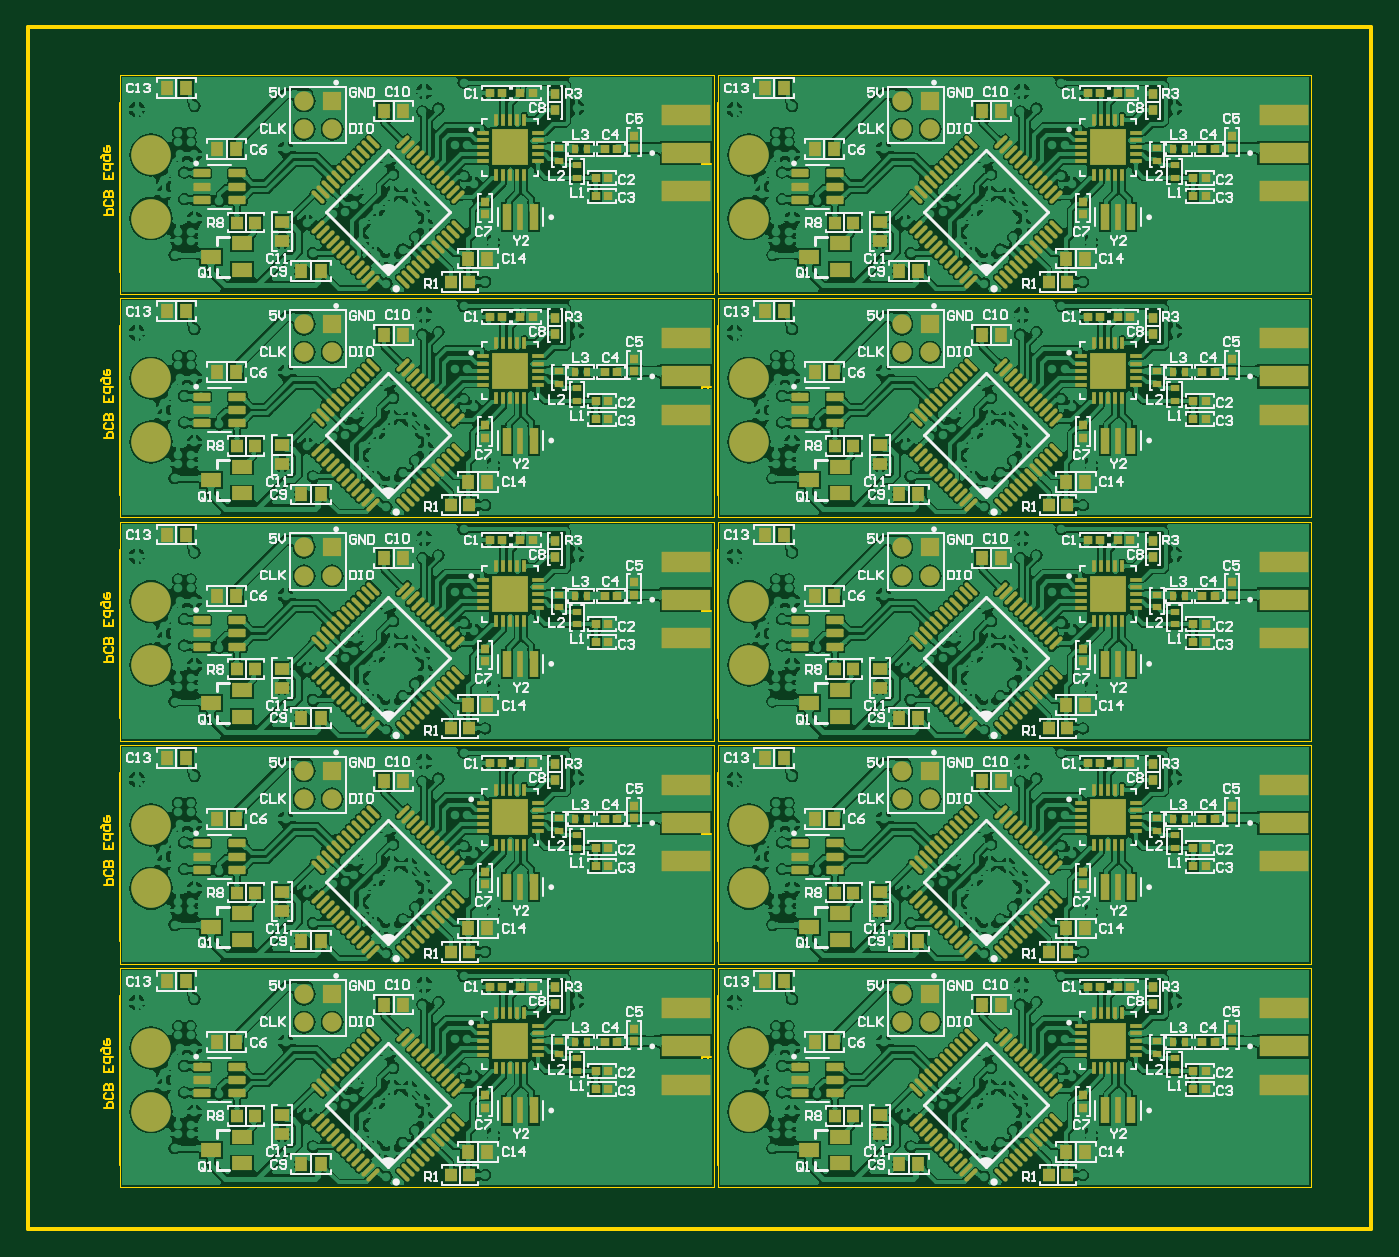
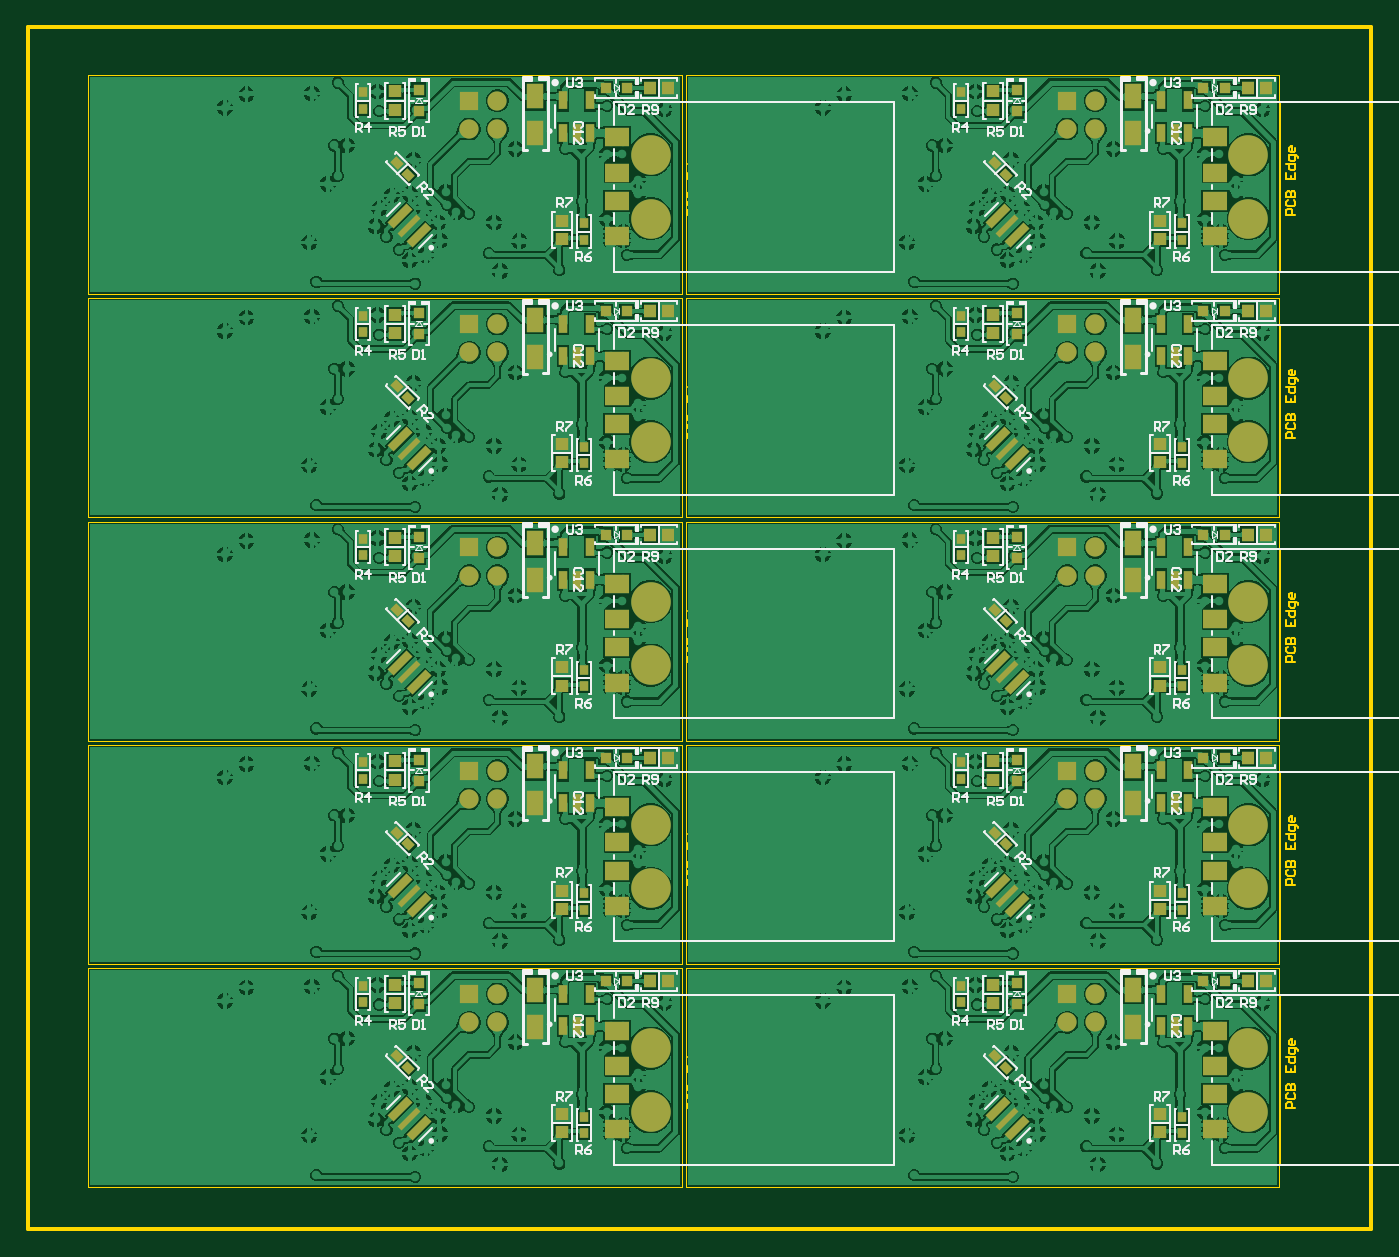
Circuit board: 10 layer files. Board 43.6 x 75.2 mm.
- bottom_copper: Embedded Ver2.GBL (740361 bytes)
- bottom_silk: Embedded Ver2.GBO (57826 bytes)
- paste: Embedded Ver2.GBP (7419 bytes)
- bottom_mask: Embedded Ver2.GBS (8774 bytes)
- outline: Embedded Ver2.GKO (1313 bytes)
- outline: Embedded Ver2.GM1 (9192 bytes)
- top_copper: Embedded Ver2.GTL (1008960 bytes)
- top_silk: Embedded Ver2.GTO (110818 bytes)
- paste: Embedded Ver2.GTP (31229 bytes)
- top_mask: Embedded Ver2.GTS (29672 bytes)

=== bottom_copper: Embedded Ver2.GBL (740361 bytes, source omitted) ===
=== bottom_silk: Embedded Ver2.GBO (57826 bytes, source omitted) ===
=== paste: Embedded Ver2.GBP (7419 bytes, source omitted) ===
=== bottom_mask: Embedded Ver2.GBS (8774 bytes, source omitted) ===
=== outline: Embedded Ver2.GKO ===
G04*
G04 #@! TF.GenerationSoftware,Altium Limited,Altium Designer,22.10.1 (41)*
G04*
G04 Layer_Color=16711935*
%FSTAX24Y24*%
%MOIN*%
G70*
G04*
G04 #@! TF.SameCoordinates,8E8F082C-EA0B-43D0-983D-46ADB54C0823*
G04*
G04*
G04 #@! TF.FilePolarity,Positive*
G04*
G01*
G75*
%ADD29C,0.0100*%
%ADD68C,0.0004*%
D29*
X0155Y0133D02*
X052902D01*
X0155Y046765D02*
X052902D01*
Y0133D02*
Y046765D01*
X0155Y0133D02*
Y046765D01*
D68*
X01805Y01445D02*
Y020552D01*
Y01445D02*
X034585D01*
Y020552D01*
X01805D02*
X034585D01*
X034704Y01445D02*
Y020552D01*
Y01445D02*
X051239D01*
Y020552D01*
X034704D02*
X051239D01*
X01805Y02067D02*
Y026773D01*
Y02067D02*
X034585D01*
Y026773D01*
X01805D02*
X034585D01*
X034704Y02067D02*
Y026773D01*
Y02067D02*
X051239D01*
Y026773D01*
X034704D02*
X051239D01*
X01805Y026891D02*
Y032993D01*
Y026891D02*
X034585D01*
Y032993D01*
X01805D02*
X034585D01*
X034704Y026891D02*
Y032993D01*
Y026891D02*
X051239D01*
Y032993D01*
X034704D02*
X051239D01*
X01805Y033111D02*
Y039214D01*
Y033111D02*
X034585D01*
Y039214D01*
X01805D02*
X034585D01*
X034704Y033111D02*
Y039214D01*
Y033111D02*
X051239D01*
Y039214D01*
X034704D02*
X051239D01*
X01805Y039332D02*
Y045434D01*
Y039332D02*
X034585D01*
Y045434D01*
X01805D02*
X034585D01*
X034704Y039332D02*
Y045434D01*
Y039332D02*
X051239D01*
Y045434D01*
X034704D02*
X051239D01*
M02*

=== outline: Embedded Ver2.GM1 (9192 bytes, source omitted) ===
=== top_copper: Embedded Ver2.GTL (1008960 bytes, source omitted) ===
=== top_silk: Embedded Ver2.GTO (110818 bytes, source omitted) ===
=== paste: Embedded Ver2.GTP (31229 bytes, source omitted) ===
=== top_mask: Embedded Ver2.GTS (29672 bytes, source omitted) ===
